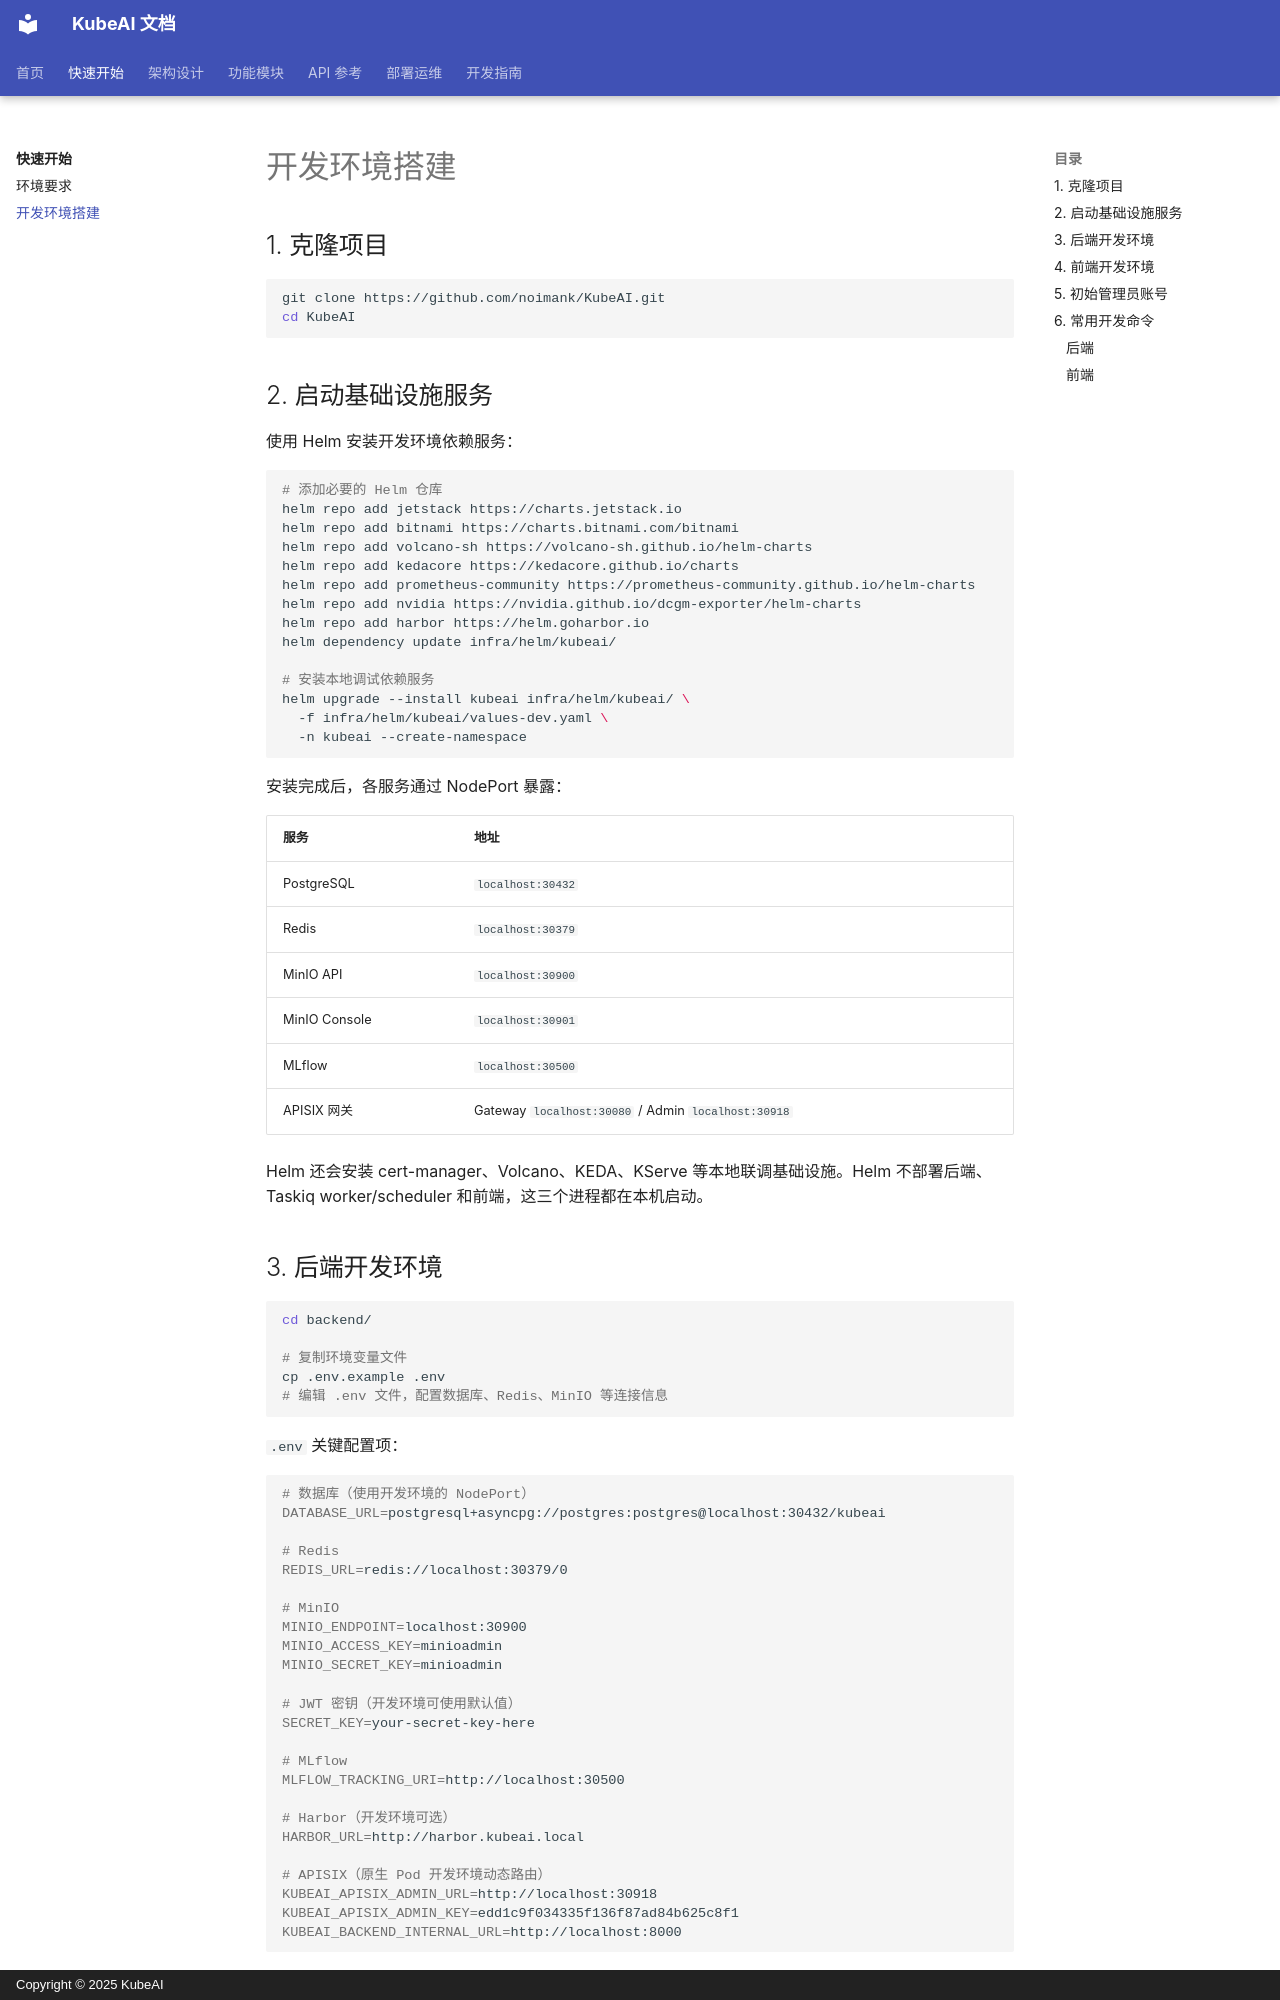

repository: noimank/KubeAI · page: getting-started/development/index.html · generator: mkdocs · copyright: Copyright © 2025 KubeAI

# 开发环境搭建

## 1. 克隆项目

```bash
git clone https://github.com/noimank/KubeAI.git
cd KubeAI
```

## 2. 启动基础设施服务

使用 Helm 安装开发环境依赖服务：

```bash
# 添加必要的 Helm 仓库
helm repo add jetstack https://charts.jetstack.io
helm repo add bitnami https://charts.bitnami.com/bitnami
helm repo add volcano-sh https://volcano-sh.github.io/helm-charts
helm repo add kedacore https://kedacore.github.io/charts
helm repo add prometheus-community https://prometheus-community.github.io/helm-charts
helm repo add nvidia https://nvidia.github.io/dcgm-exporter/helm-charts
helm repo add harbor https://helm.goharbor.io
helm dependency update infra/helm/kubeai/

# 安装本地调试依赖服务
helm upgrade --install kubeai infra/helm/kubeai/ \
  -f infra/helm/kubeai/values-dev.yaml \
  -n kubeai --create-namespace
```

安装完成后，各服务通过 NodePort 暴露：

| 服务 | 地址 |
|------|------|
| PostgreSQL | `localhost:30432` |
| Redis | `localhost:30379` |
| MinIO API | `localhost:30900` |
| MinIO Console | `localhost:30901` |
| MLflow | `localhost:30500` |
| APISIX 网关 | Gateway `localhost:30080` / Admin `localhost:30918` |

Helm 还会安装 cert-manager、Volcano、KEDA、KServe 等本地联调基础设施。Helm 不部署后端、Taskiq worker/scheduler 和前端，这三个进程都在本机启动。
